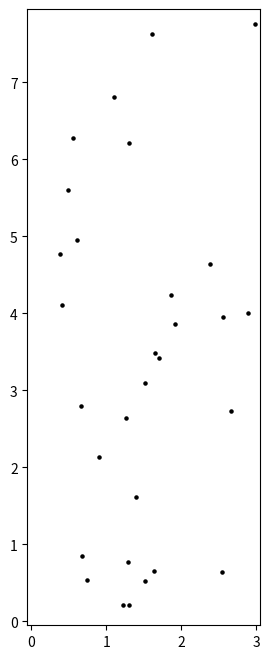
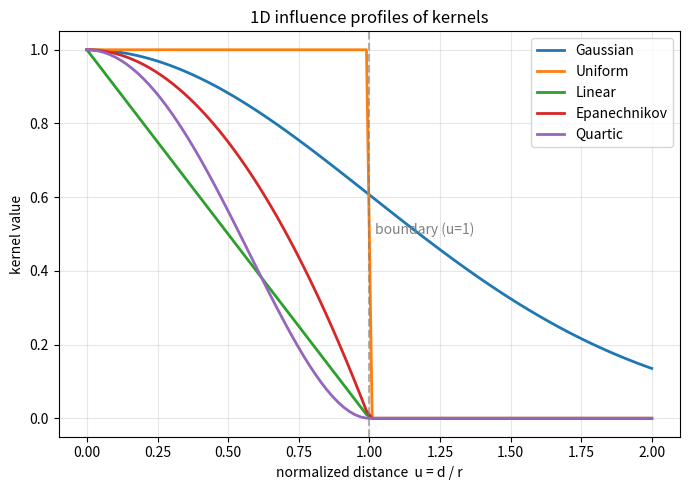

These charts were generated, in order, by the following Python code: (Note: this script raises an exception after producing the figures.)
import numpy as np
import pandas as pd 
import matplotlib.pyplot as plt
import matplotlib.cm as cm
import matplotlib.colors as colors


#################################################################################
rng = np.random.RandomState(2)
# rng = np.random.RandomState(4)
n = 30
scale = (3,8)
points = rng.rand(n,2) *scale

# --------------------------------------------------------------------------------
plt.figure(figsize=(3,8))
plt.scatter(*list(points.T), c="black", s=5)
plt.xlim(-0.05,scale[0]+0.05)
plt.ylim(-0.05,scale[1]-0.05)

# --------------------------------------------------------------------------------
xx, yy = np.meshgrid(
    np.linspace(0, scale[0], 50),
    np.linspace(0, scale[1], 50)
)

grid = np.c_[xx.ravel(), yy.ravel()]  # (40000, 2)
# --------------------------------------------------------------------------------





#################################################################################
class Kernel:
    """
    Unified param interface:
      - kind == "gaussian": param means Sigma (scalar sigma OR (d,d) covariance)
      - kind != "gaussian": param means radius boundary
          * param scalar: spherical boundary (Euclidean)
          * param matrix (d,d): ellipsoidal boundary via Mahalanobis distance using param as Sigma
            (dist = sqrt((x-y)^T Sigma^{-1} (x-y)), boundary at dist <= 1)
    """

    def __init__(self, default_Sigma=1, default_radius=1, kind='gaussian'):
        self.kind = kind
        self.default_Sigma = default_Sigma
        self.default_radius = default_radius

    @staticmethod
    def _as_array(x):
        return np.asarray(x)

    @staticmethod
    def _is_matrix_param(param):
        return isinstance(param, np.ndarray) and param.ndim == 2

    def pairwise_distance(self, X, Y=None, Sigma=None):
        """
        dist_ij = sqrt( (x_i - y_j)^T Sigma^{-1} (x_i - y_j) )   if Sigma is (d,d)
               = ||x_i - y_j||                                  if Sigma is None
               = ||x_i - y_j|| / Sigma                          if Sigma is scalar
        """
        X = self._as_array(X)
        Y = X if Y is None else self._as_array(Y)

        diff = X[:, None, :] - Y[None, :, :]  # (n, m, d)

        if self._is_matrix_param(Sigma):
            Sigma_inv = np.linalg.inv(Sigma)
            sq = ((diff @ Sigma_inv) * diff).sum(axis=-1)   # (n, m)
            sq = np.maximum(sq, 0.0)                        # numerical safety
            return np.sqrt(sq)

        # Euclidean
        sq = (diff ** 2).sum(axis=-1)
        sq = np.maximum(sq, 0.0)
        dist = np.sqrt(sq)

        # scalar scaling (sigma)
        if Sigma is not None:
            dist = dist / float(Sigma)

        return dist

    def transform(self, X, Y=None, param=None, kind=None):
        """
        Unified API:
          - gaussian: param == Sigma (scalar or matrix). If None => default_Sigma.
                     K = exp(-0.5 * dist^2) where dist uses Sigma.
          - uniform/linear/epanechnikov/quartic:
                     param == radius boundary (scalar) OR ellipsoid matrix.
                     If param is scalar r: dist = Euclidean, u = dist/r.
                     If param is matrix B (d,d): use Sigma=B to compute Mahalanobis dist,
                        then boundary is dist <= 1 (so param encodes the ellipsoid).
                        i.e. u = dist (already normalized).
        """
        kind = self.kind if kind is None else kind
        
        # --- gaussian: param is Sigma (scalar or matrix) ---
        if kind == "gaussian":
            Sigma = self.default_Sigma if param is None else param
            dist = self.pairwise_distance(X, Y, Sigma=Sigma)
            return np.exp(-0.5 * dist**2)

        # --- non-gaussian: param is boundary ---
        boundary = self.default_radius if param is None else param

        # Case 1) scalar radius -> Euclidean dist normalized by r
        if not self._is_matrix_param(boundary):
            r = float(boundary)
            dist = self.pairwise_distance(X, Y, Sigma=None)   # metric fixed to Euclidean
            u = dist / r                                      # normalized distance
        # Case 2) matrix boundary -> ellipsoid, normalized so boundary at u=1
        else:
            # 여기서 boundary는 'ellipsoid를 정의하는 Sigma'로 사용
            # u = sqrt((x-y)^T Sigma^{-1} (x-y))  (already normalized)
            u = self.pairwise_distance(X, Y, Sigma=boundary)

        # Now apply compact-support falloff with boundary at u=1
        if kind == "uniform":
            return (u <= 1.0).astype(float)

        if kind == "linear":
            return np.clip(1.0 - u, 0.0, 1.0)

        if kind == "epanechnikov":
            return np.clip(1.0 - u**2, 0.0, 1.0)

        if kind == "quartic":
            t = np.clip(1.0 - u**2, 0.0, 1.0)
            return t**2

        raise ValueError("kind must be one of: 'gaussian', 'uniform', 'linear', 'epanechnikov', 'quartic'")

    def __call__(self, X, Y=None, param=None, kind=None):
        self.transform(X, Y, param, kind)

# def gaussian_kernel(X, Y=None, Sigma=None):
#     """
#     X: (n, d)       # 평가 points
#     Y: (m, d) or None (=> Y = X)        # 기준 points
#     sigma: float, if None => sqrt(d)
#     """
#     X = np.asarray(X)
#     Y = X if Y is None else np.asarray(Y)
    
#     # X_norm = np.sum(X ** 2, axis=1).reshape(-1, 1) # (n, 1) 
#     # Y_norm = np.sum(Y ** 2, axis=1).reshape(1, -1) # (1, m) 
#     # sq_dist = sq_dist = X_norm - 2 * X @ Y.T + Y_norm # X^2 -2 X Y + Y^2
#     # K = np.exp(-1/(2*Sigma**2) * sq_dist)

#     diff = (X[:, None, :] - Y[None, :, :])    # (n, m, d)
    
#     if type(Sigma) == np.ndarray:
#         K = np.exp( -0.5 * ((diff @ np.linalg.inv(Sigma))* diff).sum(-1) )
#     else:
#         if Sigma is None:
#             Sigma = np.sqrt(X.shape[1])
#         K = np.exp( -0.5 * (diff **2).sum(-1)/Sigma )
#     return K
# ################################################################################

# (visualize kernels) normalized distance u = d / r
base_point = np.zeros([1,1])
u = np.linspace(0, 2.0, 100).reshape(-1,1)

kernel = Kernel()
K_gaussian = kernel.transform(u, base_point, kind='gaussian').sum(-1)           # exp(-1/2 u^2) : np.exp(-0.5 * u**2)
K_uniform = kernel.transform(u, base_point, kind='uniform').sum(-1)             # 1 (u≤1), 0 (u>1) : (u <= 1.0).astype(float)
K_linear = kernel.transform(u, base_point, kind='linear').sum(-1)               # max(0, 1-u) : np.clip(1.0 - u, 0.0, 1.0)
K_epanechnikov = kernel.transform(u, base_point, kind='epanechnikov').sum(-1)   # max(0, 1-u^2) : np.clip(1.0 - u**2, 0.0, 1.0)
K_quartic = kernel.transform(u, base_point, kind='quartic').sum(-1)             # max(0, (1-u^2)^2) : np.clip(1.0 - u**2, 0.0, 1.0)**2

# visualize plot
plt.figure(figsize=(7,5))
plt.plot(u, K_gaussian, label="Gaussian", linewidth=2)          # exp(-1/2 u^2) : np.exp(-0.5 * u**2)
plt.plot(u, K_uniform, label="Uniform", linewidth=2)            # 1 (u≤1), 0 (u>1) : (u <= 1.0).astype(float)
plt.plot(u, K_linear, label="Linear", linewidth=2)              # max(0, 1-u) : np.clip(1.0 - u, 0.0, 1.0)
plt.plot(u, K_epanechnikov, label="Epanechnikov", linewidth=2)  # max(0, 1-u^2) : np.clip(1.0 - u**2, 0.0, 1.0)
plt.plot(u, K_quartic, label="Quartic", linewidth=2)            # max(0, (1-u^2)^2) : np.clip(1.0 - u**2, 0.0, 1.0)**2

plt.axvline(1.0, color="gray", linestyle="--", alpha=0.6)
plt.text(1.02, 0.5, "boundary (u=1)", color="gray")

plt.xlabel("normalized distance  u = d / r")
plt.ylabel("kernel value")
plt.title("1D influence profiles of kernels")
plt.ylim(-0.05, 1.05)
plt.grid(alpha=0.3)
plt.legend()
plt.tight_layout()
plt.show()


#################################################################################
# kind = gaussian/uniform/linear/epanechnikov/quartic
kernel = Kernel(kind='gaussian')


# param = 1 * np.eye(2)
# param = 0.15 * np.eye(2)
param_vec = np.array([1,100]) 
param_vec_norm = param_vec/np.linalg.norm(param_vec)
param = np.diag(param_vec_norm) *1


K_grid = kernel.transform(grid, points, param=param)
intensive_val = kernel.transform(points, points, param=param).sum(axis=1)

# --------------------------------------------------------------------------------
i = 22  # 보고 싶은 기준 point inde
Z = K_grid[:, i].reshape(xx.shape)
pd.DataFrame(Z).to_clipboard()

plt.figure(figsize=scale)
cont = plt.contourf(xx, yy, Z, cmap="Reds", alpha=1, levels=np.linspace(0,1,11))
plt.scatter(*list(points.T), c="black", s=5)
for ei, (p, iv) in enumerate(zip(points, intensive_val)):
    if iv < 3:
        plt.text(p[0], p[1], f"{iv:.1f}", fontsize=7, alpha=0.2)
    else:
        plt.text(p[0], p[1], f"{iv:.1f}", fontsize=7, color='red')
    
plt.colorbar(cont)
plt.show()












##########################################################################################
kernel = Kernel(kind='gaussian')

# param = 0.15 * np.eye(2)
param_vec = np.array([1,100]) 
param_vec_norm = param_vec/np.linalg.norm(param_vec)
param = np.diag(param_vec_norm) *1


# -------------------------------------------------------------------------------------
K_grid = kernel.transform(grid, points, param=param)
intensive_val = kernel.transform(points, points, param=param).sum(axis=1)

Z = K_grid.sum(axis=-1).reshape(xx.shape)   # 전체

# -------------------------------------------------------------------------------------
# visualize all
plt.figure(figsize=scale)
cont = plt.contourf(xx, yy, Z, cmap="Reds", alpha=1, levels=np.round(np.sqrt(np.linspace(0, 50,11)),1) )
# cont = plt.contourf(xx, yy, Z, cmap="Reds", alpha=1, levels=np.linspace(0,1,11))
plt.scatter(*list(points.T), c="black", s=5)
for ei, (p, iv) in enumerate(zip(points, intensive_val)):
    # plt.text(p[0], p[1], ei)
    if iv < 3:
        plt.text(p[0], p[1], f"{iv:.1f}", fontsize=7, alpha=0.2)
    else:
        plt.text(p[0], p[1], f"{iv:.1f}", fontsize=7, color='red')
    
plt.colorbar(cont)
plt.show()

# (Z > 3).sum() / np.prod(Z.shape)      # 면적율


# -------------------------------------------------------------------------------------
# visualize abnormal
plt.figure(figsize=scale)
scat = plt.scatter(*list(points.T), c=intensive_val, s=8, cmap='Reds', vmin=3, vmax=4)
plt.scatter(*list(points.T), edgecolors='gray', linewidths=1, facecolors='none', s=8, alpha=0.5)
plt.colorbar(scat)
for ei, (p, iv) in enumerate(zip(points, intensive_val)):
    # plt.text(p[0], p[1], ei)
    if iv < 3:
        plt.text(p[0], p[1], f"{iv:.1f}", fontsize=7, alpha=0.2)
    else:
        plt.text(p[0], p[1], f"{iv:.1f}", fontsize=7, color='red')
##########################################################################################

